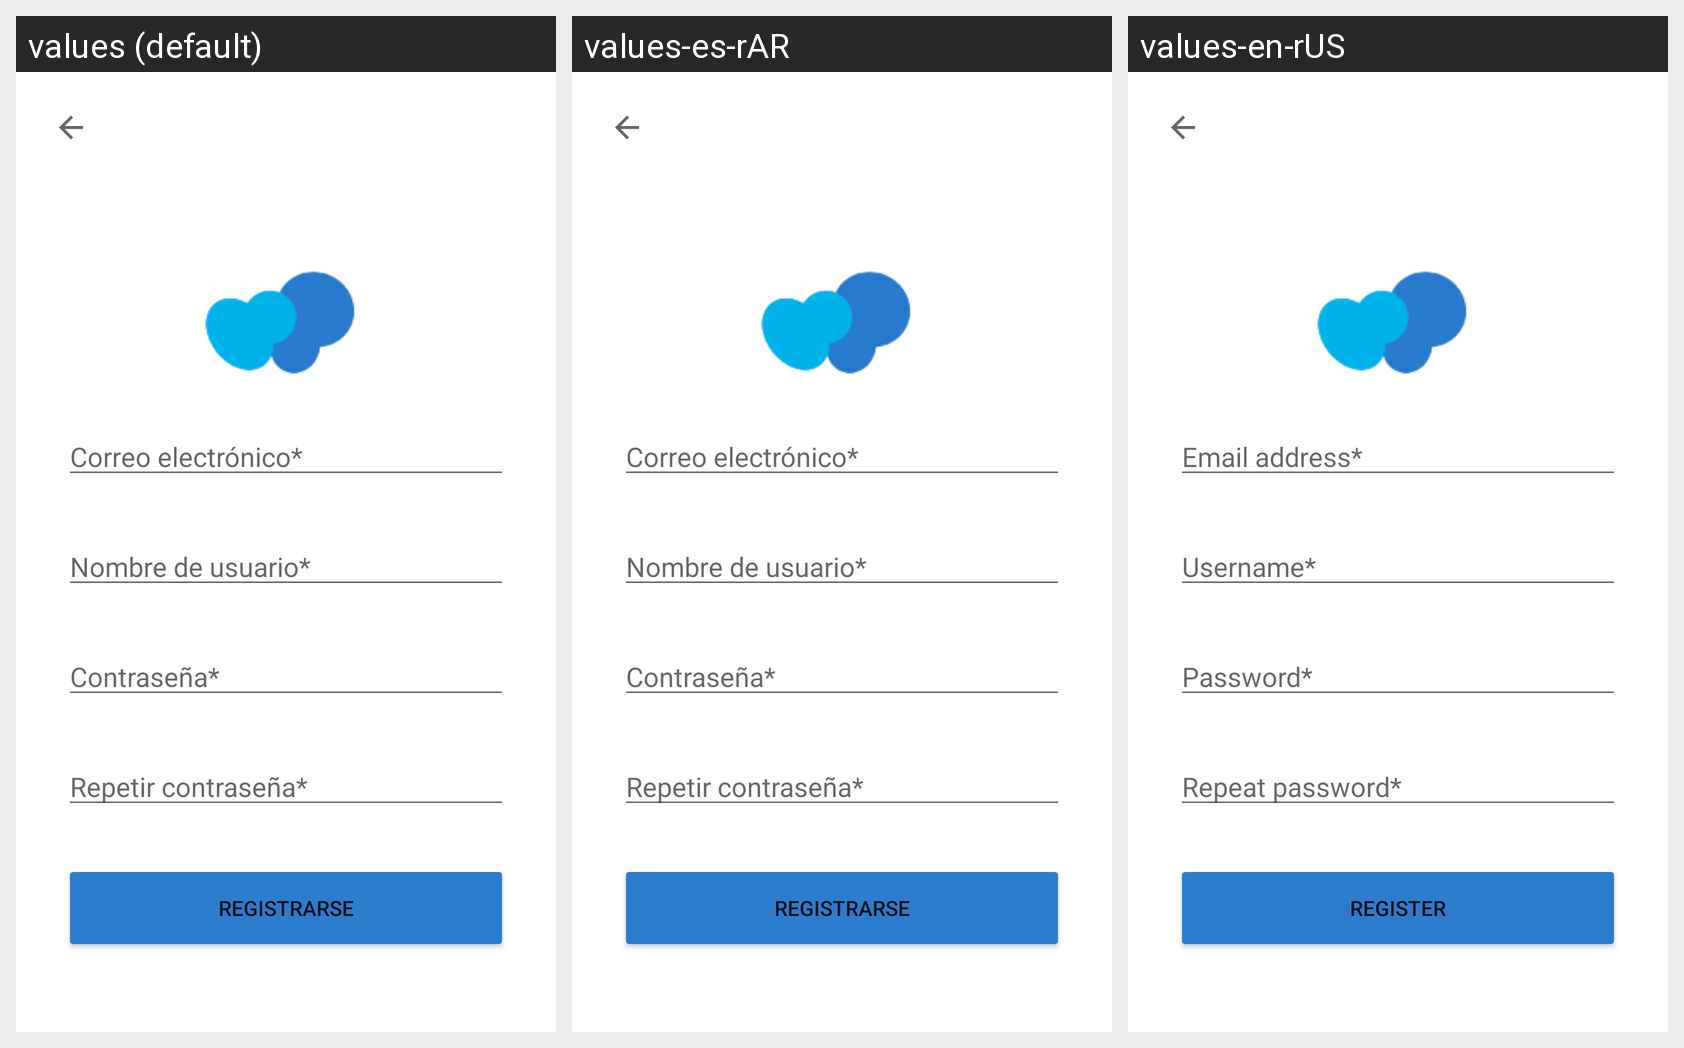

This grid shows one Android layout under several languages. Give, for every string resource on the screen, its name, the default text and each shown locale's text.
Android screen res/layout/activity_register.xml rendered under 3 locales, left to right: values (default), values-es-rAR, values-en-rUS. Device: Nexus 5 (rendered at 1080×1920; each locale shown at half size, 540×960, under a caption strip naming it); theme Theme.REPS.
Strings drawn on this screen, with the default value and each locale's value (text and hints the layout hard-codes, and strings that could not be matched under every locale, appear in the picture but are not listed):

hint_nombre_de_usuario
  values: Nombre de usuario*
  values-es-rAR: Nombre de usuario*
  values-en-rUS: Username*

hint_contrasena
  values: Contraseña*
  values-es-rAR: Contraseña*
  values-en-rUS: Password*

hint_rep_contrasena
  values: Repetir contraseña*
  values-es-rAR: Repetir contraseña*
  values-en-rUS: Repeat password*

first_button_text_registrarse
  values: REGISTRARSE
  values-es-rAR: REGISTRARSE
  values-en-rUS: REGISTER

hint_email
  values: Correo electrónico*
  values-es-rAR: Correo electrónico*
  values-en-rUS: Email address*
